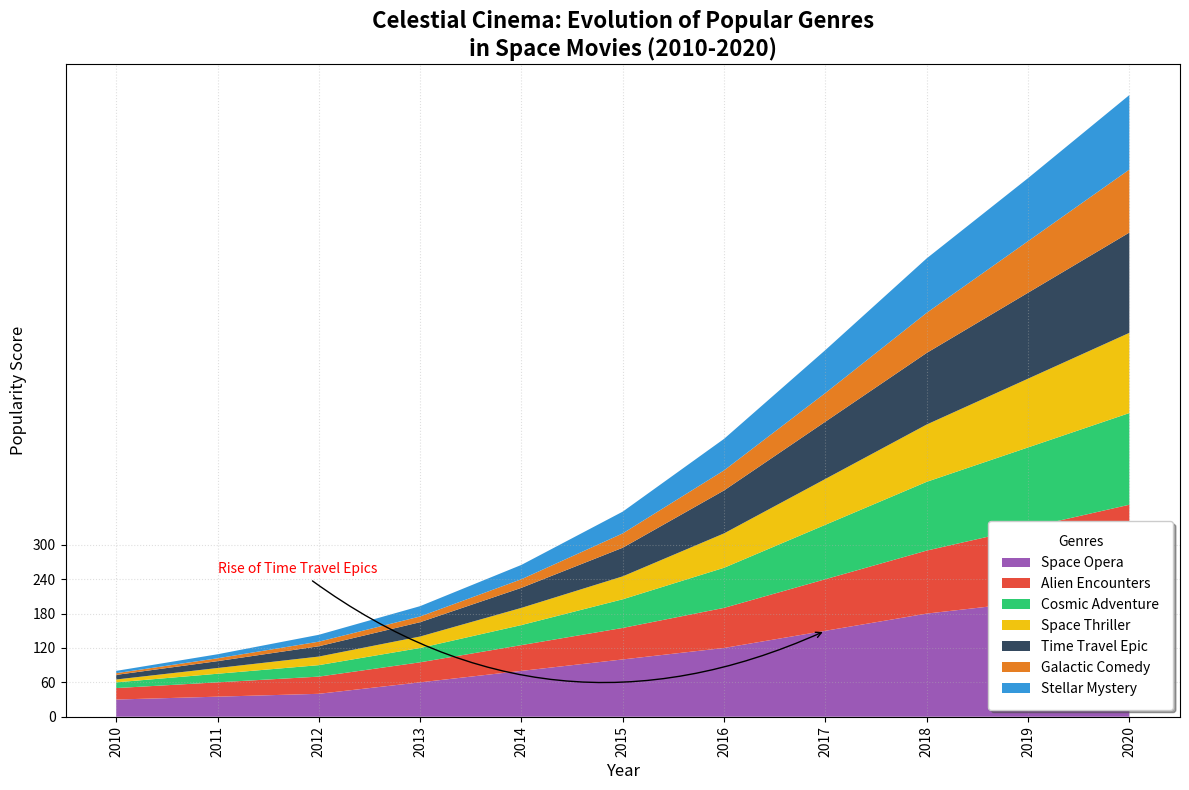

The matplotlib source for this figure:
import matplotlib.pyplot as plt
import numpy as np

years = np.arange(2010, 2021)

space_opera = np.array([30, 35, 40, 60, 80, 100, 120, 150, 180, 200, 220])
alien_encounters = np.array([20, 25, 30, 35, 45, 55, 70, 90, 110, 130, 150])
cosmic_adventure = np.array([10, 15, 20, 25, 35, 50, 70, 95, 120, 140, 160])
space_thriller = np.array([5, 10, 15, 20, 30, 40, 60, 80, 100, 120, 140])
time_travel_epic = np.array([8, 12, 18, 25, 35, 50, 75, 100, 125, 150, 175])

# New made-up genres
galactic_comedy = np.array([3, 5, 8, 10, 15, 25, 35, 50, 70, 90, 110])
stellar_mystery = np.array([4, 7, 12, 18, 25, 38, 55, 75, 95, 110, 130])

genre_data = np.vstack([
    space_opera, 
    alien_encounters, 
    cosmic_adventure, 
    space_thriller, 
    time_travel_epic,
    galactic_comedy,
    stellar_mystery
])

colors = ['#9b59b6', '#e74c3c', '#2ecc71', '#f1c40f', '#34495e', '#e67e22', '#3498db']

fig, ax = plt.subplots(figsize=(12, 8))

ax.stackplot(years, genre_data, labels=[
    'Space Opera', 
    'Alien Encounters', 
    'Cosmic Adventure', 
    'Space Thriller', 
    'Time Travel Epic',
    'Galactic Comedy',
    'Stellar Mystery'
], colors=colors, linewidth=1.5, linestyles='-.')

ax.set_title('Celestial Cinema: Evolution of Popular Genres\nin Space Movies (2010-2020)', fontsize=16, fontweight='bold')
ax.set_xlabel('Year', fontsize=12)
ax.set_ylabel('Popularity Score', fontsize=12)

ax.legend(loc='lower right', fontsize=10, title='Genres', frameon=True, shadow=True, borderpad=1)

ax.grid(linestyle=':', alpha=0.4)

plt.xticks(years, rotation=90)
plt.yticks(np.arange(0, 301, 60))

ax.annotate('Rise of Time Travel Epics', xy=(2017, 150), xytext=(2011, 250),
            arrowprops=dict(facecolor='grey', arrowstyle='->', connectionstyle='arc3,rad=.3'), fontsize=10, color='red')

plt.tight_layout()

plt.show()
